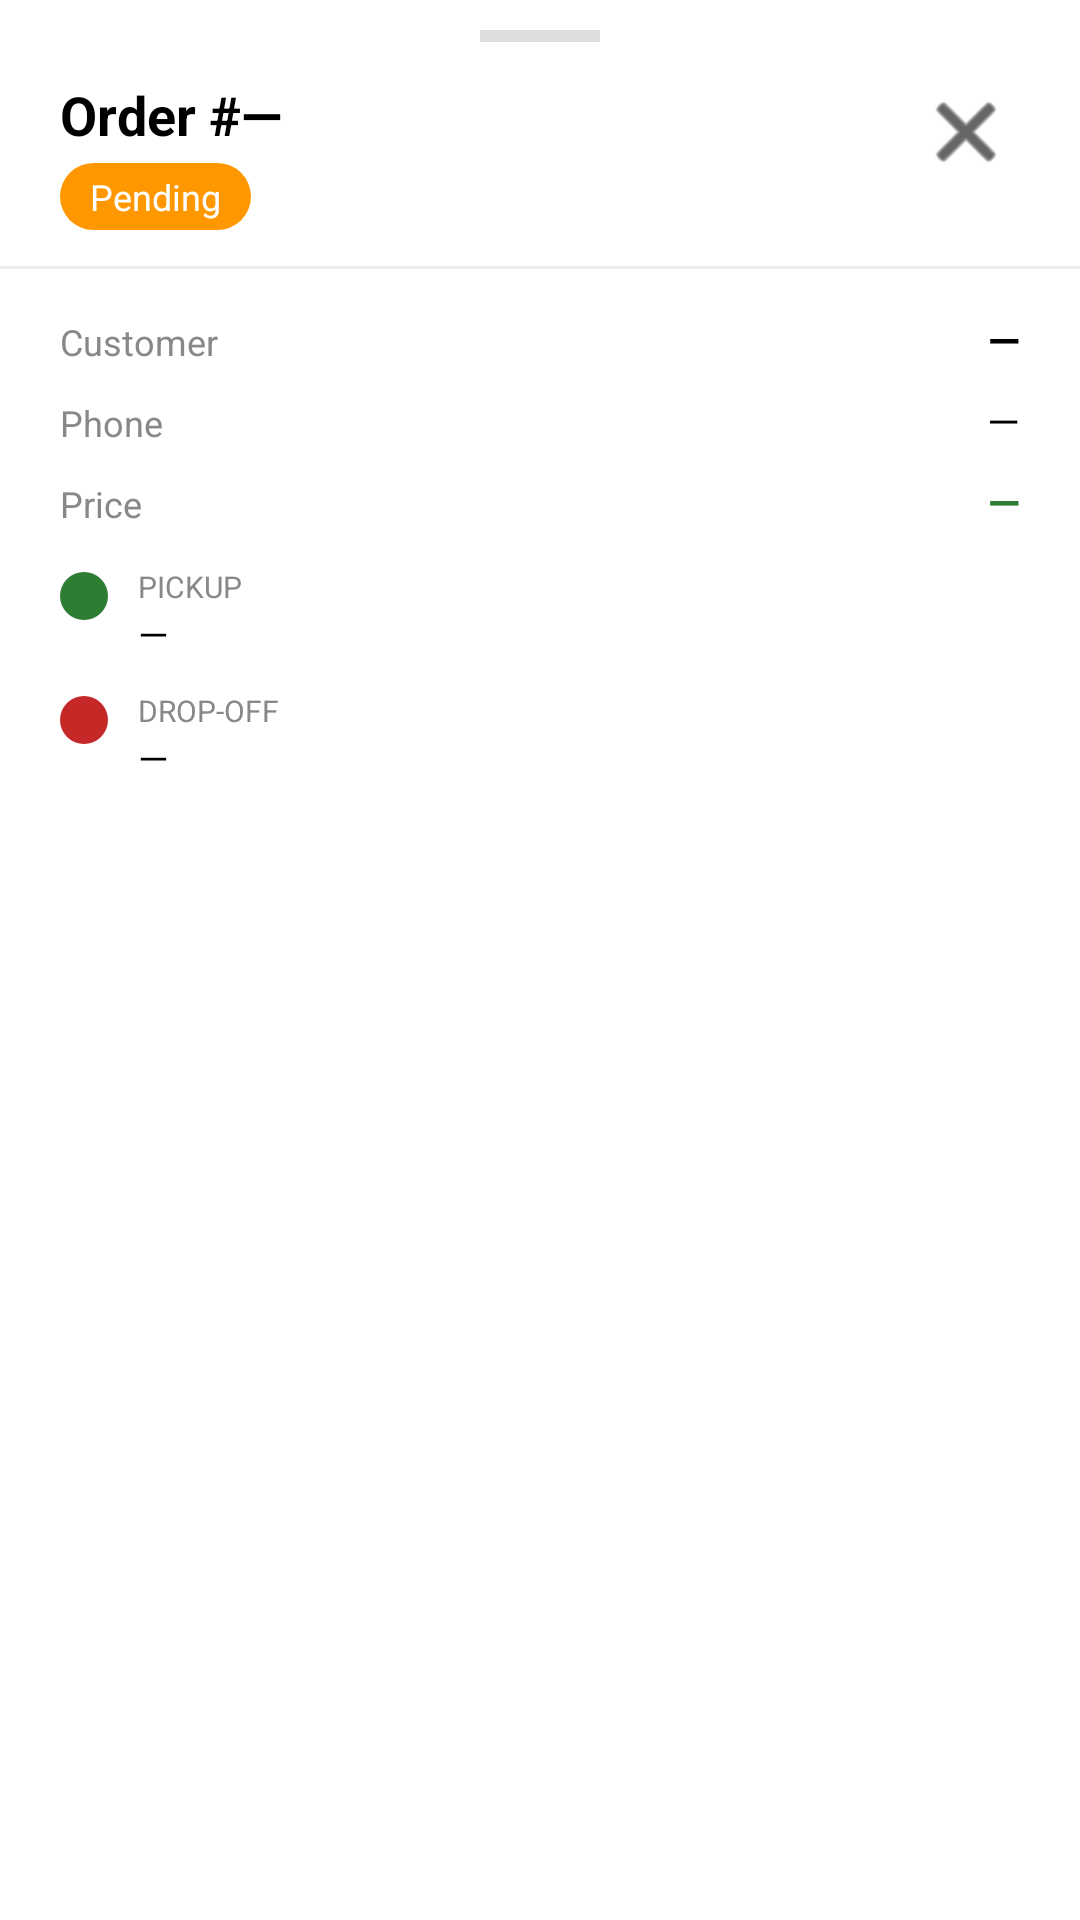

Here is an Android app screen rendered from its layout file. Give the layout XML and the strings, colors and styles it references.
<!-- AndroidManifest.xml: application theme Theme.MobileFinalProject -->
<!-- res/layout/fragment_delivery_detail_bottom_sheet.xml -->
<?xml version="1.0" encoding="utf-8"?>
<LinearLayout xmlns:android="http://schemas.android.com/apk/res/android"
    xmlns:app="http://schemas.android.com/apk/res-auto"
    android:layout_width="match_parent"
    android:layout_height="wrap_content"
    android:background="@android:color/white"
    android:orientation="vertical"
    android:paddingBottom="24dp">

    
    <View
        android:layout_width="40dp"
        android:layout_height="4dp"
        android:layout_gravity="center_horizontal"
        android:layout_marginTop="10dp"
        android:background="#DDDDDD" />

    
    <LinearLayout
        android:layout_width="match_parent"
        android:layout_height="wrap_content"
        android:orientation="horizontal"
        android:paddingHorizontal="20dp"
        android:paddingTop="12dp">

        <LinearLayout
            android:layout_width="0dp"
            android:layout_height="wrap_content"
            android:layout_weight="1"
            android:orientation="vertical">

            <TextView
                android:id="@+id/tv_order_id"
                android:layout_width="wrap_content"
                android:layout_height="wrap_content"
                android:text="Order #—"
                android:textColor="@color/black"
                android:textSize="18sp"
                android:textStyle="bold" />

            <TextView
                android:id="@+id/tv_status_badge"
                android:layout_width="wrap_content"
                android:layout_height="wrap_content"
                android:layout_marginTop="4dp"
                android:paddingHorizontal="10dp"
                android:paddingVertical="3dp"
                android:text="Pending"
                android:textColor="@android:color/white"
                android:textSize="12sp"
                android:background="@drawable/bg_status_badge" />
        </LinearLayout>

        <ImageButton
            android:id="@+id/btn_close_sheet"
            android:layout_width="36dp"
            android:layout_height="36dp"
            android:background="?attr/selectableItemBackgroundBorderless"
            android:contentDescription="Close"
            android:src="@android:drawable/ic_menu_close_clear_cancel"
            app:tint="@color/black" />
    </LinearLayout>

    
    <View
        android:layout_width="match_parent"
        android:layout_height="1dp"
        android:layout_marginTop="12dp"
        android:background="#EEEEEE" />

    
    <LinearLayout
        android:layout_width="match_parent"
        android:layout_height="wrap_content"
        android:orientation="horizontal"
        android:paddingHorizontal="20dp"
        android:paddingTop="14dp">

        <TextView
            android:layout_width="0dp"
            android:layout_height="wrap_content"
            android:layout_weight="1"
            android:text="Customer"
            android:textColor="#888888"
            android:textSize="12sp" />

        <TextView
            android:id="@+id/tv_customer_name"
            android:layout_width="wrap_content"
            android:layout_height="wrap_content"
            android:text="—"
            android:textColor="@color/black"
            android:textSize="14sp"
            android:textStyle="bold" />
    </LinearLayout>

    
    <LinearLayout
        android:layout_width="match_parent"
        android:layout_height="wrap_content"
        android:orientation="horizontal"
        android:paddingHorizontal="20dp"
        android:paddingTop="8dp">

        <TextView
            android:layout_width="0dp"
            android:layout_height="wrap_content"
            android:layout_weight="1"
            android:text="Phone"
            android:textColor="#888888"
            android:textSize="12sp" />

        <TextView
            android:id="@+id/tv_phone"
            android:layout_width="wrap_content"
            android:layout_height="wrap_content"
            android:text="—"
            android:textColor="@color/black"
            android:textSize="14sp" />
    </LinearLayout>

    
    <LinearLayout
        android:layout_width="match_parent"
        android:layout_height="wrap_content"
        android:orientation="horizontal"
        android:paddingHorizontal="20dp"
        android:paddingTop="8dp">

        <TextView
            android:layout_width="0dp"
            android:layout_height="wrap_content"
            android:layout_weight="1"
            android:text="Price"
            android:textColor="#888888"
            android:textSize="12sp" />

        <TextView
            android:id="@+id/tv_price"
            android:layout_width="wrap_content"
            android:layout_height="wrap_content"
            android:text="—"
            android:textColor="#2E7D32"
            android:textSize="14sp"
            android:textStyle="bold" />
    </LinearLayout>

    
    <LinearLayout
        android:layout_width="match_parent"
        android:layout_height="wrap_content"
        android:orientation="horizontal"
        android:paddingHorizontal="20dp"
        android:paddingTop="12dp">

        
        <TextView
            android:layout_width="16dp"
            android:layout_height="16dp"
            android:layout_marginTop="2dp"
            android:background="@drawable/bg_dot_green"
            android:layout_marginEnd="10dp" />

        <LinearLayout
            android:layout_width="match_parent"
            android:layout_height="wrap_content"
            android:orientation="vertical">

            <TextView
                android:layout_width="wrap_content"
                android:layout_height="wrap_content"
                android:text="PICKUP"
                android:textColor="#888888"
                android:textSize="10sp" />

            <TextView
                android:id="@+id/tv_pickup_address"
                android:layout_width="wrap_content"
                android:layout_height="wrap_content"
                android:text="—"
                android:textColor="@color/black"
                android:textSize="13sp" />
        </LinearLayout>
    </LinearLayout>

    
    <LinearLayout
        android:layout_width="match_parent"
        android:layout_height="wrap_content"
        android:orientation="horizontal"
        android:paddingHorizontal="20dp"
        android:paddingTop="10dp">

        
        <TextView
            android:layout_width="16dp"
            android:layout_height="16dp"
            android:layout_marginTop="2dp"
            android:background="@drawable/bg_dot_red"
            android:layout_marginEnd="10dp" />

        <LinearLayout
            android:layout_width="match_parent"
            android:layout_height="wrap_content"
            android:orientation="vertical">

            <TextView
                android:layout_width="wrap_content"
                android:layout_height="wrap_content"
                android:text="DROP-OFF"
                android:textColor="#888888"
                android:textSize="10sp" />

            <TextView
                android:id="@+id/tv_dropoff_address"
                android:layout_width="wrap_content"
                android:layout_height="wrap_content"
                android:text="—"
                android:textColor="@color/black"
                android:textSize="13sp" />
        </LinearLayout>
    </LinearLayout>

</LinearLayout>
<!-- resources referenced by this layout -->
<resources>
  <color name="black">#FF000000</color>
  <!-- drawable bg_dot_green (drawable) -->
  <?xml version="1.0" encoding="utf-8"?>
  <shape xmlns:android="http://schemas.android.com/apk/res/android"
      android:shape="oval">
      <solid android:color="#2E7D32" />
  </shape>
  <!-- drawable bg_dot_red (drawable) -->
  <?xml version="1.0" encoding="utf-8"?>
  <shape xmlns:android="http://schemas.android.com/apk/res/android"
      android:shape="oval">
      <solid android:color="#C62828" />
  </shape>
  <!-- drawable bg_status_badge (drawable) -->
  <?xml version="1.0" encoding="utf-8"?>
  <shape xmlns:android="http://schemas.android.com/apk/res/android"
      android:shape="rectangle">
      <solid android:color="#FF9800" />
      <corners android:radius="20dp" />
  </shape>
  <style name="Theme.MobileFinalProject" parent="Base.Theme.MobileFinalProject" />
  <style name="Base.Theme.MobileFinalProject" parent="Theme.Material3.DayNight.NoActionBar">
          
          
      </style>
</resources>
